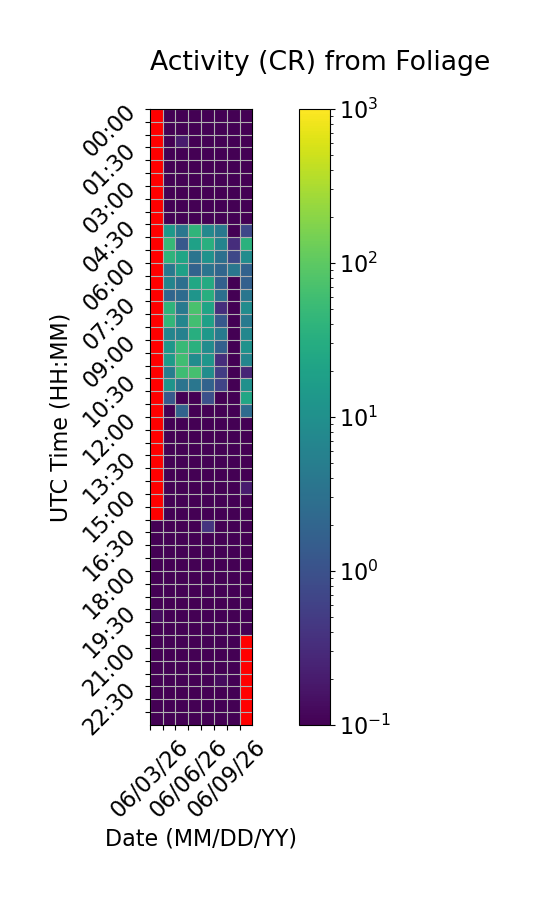

The table this chart was drawn from, first rows:
Time (UTC), 06/03/26, 06/04/26, 06/05/26, 06/06/26, 06/07/26, 06/08/26, 06/09/26, 06/10/26
00:00, , 0.0, 0.0, 0.0, 0.0, 0.0, 0.0, 0.0
00:30, , 0.0, 0.0, 0.06667, 0.0, 0.0, 0.0, 0.0
01:00, , 0.0, 0.2, 0.0, 0.0, 0.0, 0.0, 0.0
01:30, , 0.0, 0.0, 0.0, 0.0, 0.0, 0.0, 0.0
02:00, , 0.0, 0.0, 0.0, 0.0, 0.0, 0.0, 0.0
02:30, , 0.0, 0.0, 0.0, 0.0, 0.0, 0.0, 0.0
03:00, , 0.0, 0.0, 0.0, 0.0, 0.06667, 0.0, 0.0
03:30, , 0.0, 0.0, 0.0, 0.0, 0.0, 0.0, 0.0
04:00, , 0.0, 0.0, 0.0, 0.0, 0.0, 0.0, 0.0
04:30, , 14.0, 3.867, 42.0, 7.333, 4.067, 0.0, 0.7333
05:00, , 47.73, 1.267, 19.4, 33.6, 6.467, 0.3333, 36.4
05:30, , 39.53, 22.53, 3.4, 11.13, 3.0, 0.7333, 8.867
06:00, , 4.133, 18.53, 1.8, 3.467, 2.067, 3.867, 1.8
06:30, , 6.267, 2.867, 23.8, 27.4, 1.733, 0.0, 1.667
07:00, , 2.0, 2.533, 12.0, 32.6, 3.0, 0.0, 3.733
07:30, , 40.0, 4.467, 69.8, 22.0, 0.3333, 0.0, 8.933
08:00, , 45.07, 6.733, 62.2, 18.53, 1.333, 0.0, 4.267
08:30, , 6.667, 5.8, 32.27, 13.67, 4.667, 0.0, 7.067
09:00, , 12.87, 49.6, 35.2, 8.667, 1.667, 0.06667, 10.8
09:30, , 15.4, 58.53, 8.867, 12.53, 0.3333, 0.0, 6.6
10:00, , 5.067, 57.2, 66.27, 9.267, 0.5333, 0.0, 0.2667
10:30, , 11.87, 3.467, 3.733, 1.8, 0.6667, 0.0, 10.13
11:00, , 1.333, 0.0, 0.0, 0.9333, 0.0, 0.0, 23.4
11:30, , 0.0, 1.867, 0.0, 0.0, 0.0, 0.0, 2.533
12:00, , 0.0, 0.0, 0.0, 0.0, 0.0, 0.0, 0.06667
12:30, , 0.0, 0.0, 0.0, 0.0, 0.0, 0.0, 0.0
13:00, , 0.0, 0.0, 0.0, 0.0, 0.0, 0.0, 0.0
13:30, , 0.0, 0.0, 0.0, 0.0, 0.0, 0.0, 0.0
14:00, , 0.0, 0.0, 0.0, 0.0, 0.0, 0.0, 0.0
14:30, , 0.0, 0.0, 0.0, 0.0, 0.0, 0.0, 0.2
15:00, , 0.0, 0.0, 0.0, 0.0, 0.0, 0.0, 0.0
15:30, , 0.0, 0.0, 0.0, 0.0, 0.0, 0.0, 0.06667
16:00, 0.0, 0.0, 0.0, 0.0, 0.4, 0.06667, 0.0, 0.0
16:30, 0.0, 0.0, 0.0, 0.0, 0.0, 0.0, 0.0, 0.0
17:00, 0.0, 0.0, 0.0, 0.0, 0.0, 0.0, 0.0, 0.0
17:30, 0.0, 0.0, 0.0, 0.0, 0.0, 0.0, 0.0, 0.0
18:00, 0.0, 0.0, 0.0, 0.0, 0.0, 0.0, 0.0, 0.0
18:30, 0.0, 0.0, 0.0, 0.0, 0.0, 0.0, 0.0, 0.0
19:00, 0.0, 0.0, 0.0, 0.0, 0.0, 0.0, 0.0, 0.0
19:30, 0.1333, 0.0, 0.0, 0.0, 0.0, 0.0, 0.0, 0.0
20:00, 0.0, 0.0, 0.0, 0.0, 0.0, 0.0, 0.0, 0.0
20:30, 0.0, 0.0, 0.0, 0.0, 0.0, 0.0, 0.0, 
21:00, 0.0, 0.0, 0.0, 0.0, 0.0, 0.0, 0.0, 
21:30, 0.0, 0.0, 0.0, 0.0, 0.0, 0.0, 0.0, 
22:00, 0.0, 0.0, 0.0, 0.0, 0.0, 0.1333, 0.0, 
22:30, 0.0, 0.0, 0.0, 0.0, 0.0, 0.0, 0.0, 
23:00, 0.0, 0.0, 0.0, 0.0, 0.0, 0.0, 0.0, 
23:30, 0.0, 0.0, 0.0, 0.0, 0.0, 0.0, 0.0, 
